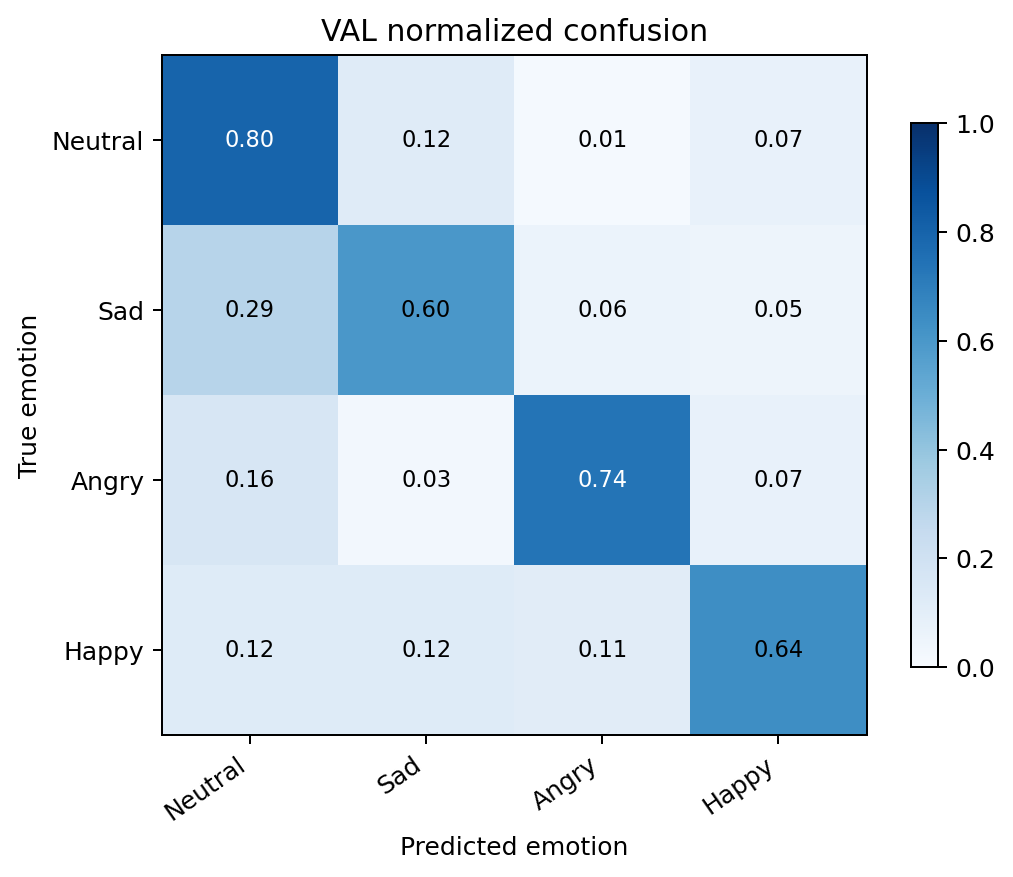

The table this chart was drawn from, first rows:
, Neutral, Sad, Angry, Happy
Neutral, 0.7976, 0.119, 0.0119, 0.07143
Sad, 0.2941, 0.6, 0.05882, 0.04706
Angry, 0.1625, 0.025, 0.7375, 0.075
Happy, 0.125, 0.125, 0.1125, 0.6375
